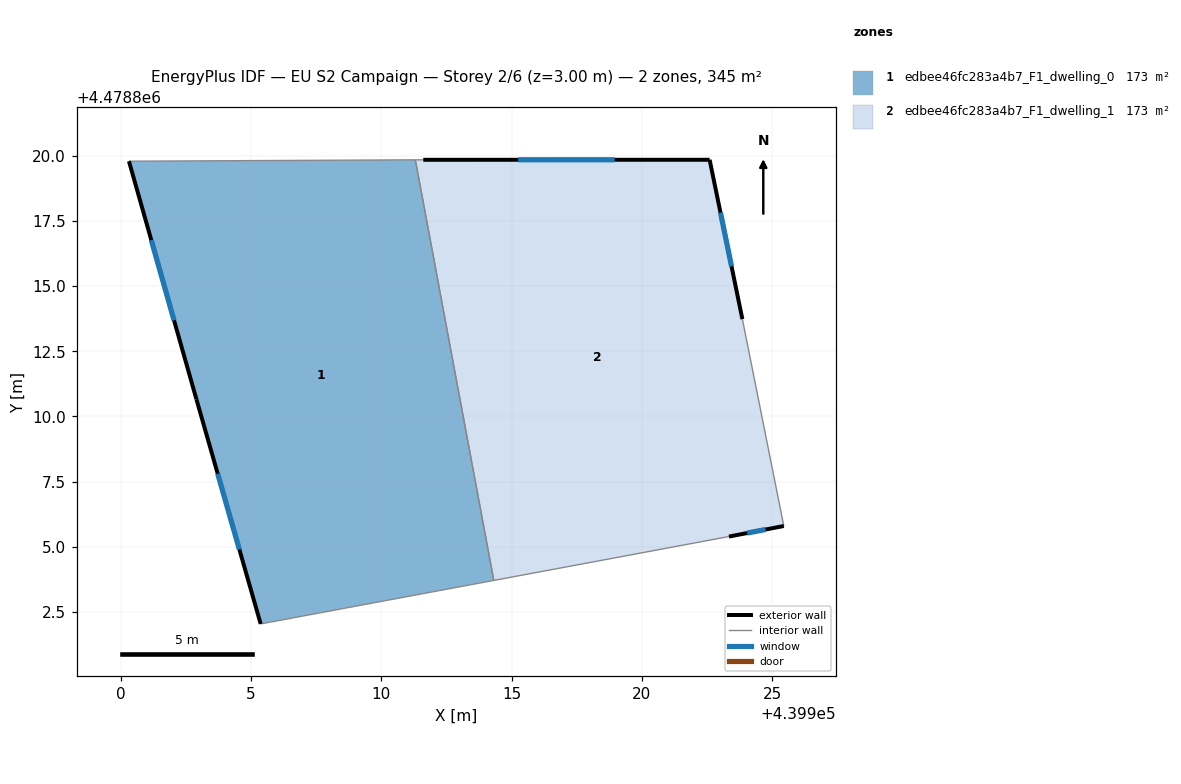
=== STOREY PLAN SPEC (per zone: floor XY polygon, exterior-wall plan segments, windows/doors) ===
zone 1: edbee46fc283a4b7_F1_dwelling_0  (172.5 m²)
  floor: (439911.31, 4478819.85) (439914.32, 4478803.71) (439905.37, 4478802.04) (439902.91, 4478810.66) (439900.32, 4478819.79)
  exterior wall: (439902.91, 4478810.66) – (439905.37, 4478802.04)  [9.0 m]
    window: (439903.72, 4478807.80) – (439904.55, 4478804.90)  [3.1 m²]
  exterior wall: (439900.32, 4478819.79) – (439902.91, 4478810.66)  [9.5 m]
    window: (439901.18, 4478816.77) – (439902.05, 4478813.69)  [3.2 m²]
  interior walls: 3
zone 2: edbee46fc283a4b7_F1_dwelling_1  (172.5 m²)
  floor: (439922.60, 4478819.85) (439923.86, 4478813.73) (439925.45, 4478805.80) (439923.34, 4478805.39) (439914.32, 4478803.71) (439911.31, 4478819.85) (439911.61, 4478819.85)
  exterior wall: (439922.60, 4478819.85) – (439911.61, 4478819.85)  [11.0 m]
    window: (439918.96, 4478819.85) – (439915.25, 4478819.85)  [3.7 m²]
  exterior wall: (439923.86, 4478813.73) – (439922.60, 4478819.85)  [6.2 m]
    window: (439923.44, 4478815.76) – (439923.02, 4478817.82)  [2.1 m²]
  exterior wall: (439923.34, 4478805.39) – (439925.45, 4478805.80)  [2.1 m]
    window: (439924.04, 4478805.53) – (439924.75, 4478805.66)  [0.7 m²]
  interior walls: 4

=== DERIVED (storey summary) ===
Building: EU S2 Campaign
Storey: 2 of 6  (floor level z = 3.00 m)
Storey gross floor area: 345.0 m²
Zones on this storey: 2
  - edbee46fc283a4b7_F1_dwelling_0: floor 172.5 m²; exterior wall 18.5 m (55.4 m²); 2 window(s) 6.3 m²; WWR 11.4%
  - edbee46fc283a4b7_F1_dwelling_1: floor 172.5 m²; exterior wall 19.4 m (58.1 m²); 3 window(s) 6.6 m²; WWR 11.4%
Zone adjacency (shared interzone walls):
  - edbee46fc283a4b7_F1_dwelling_0 ↔ edbee46fc283a4b7_F1_dwelling_1